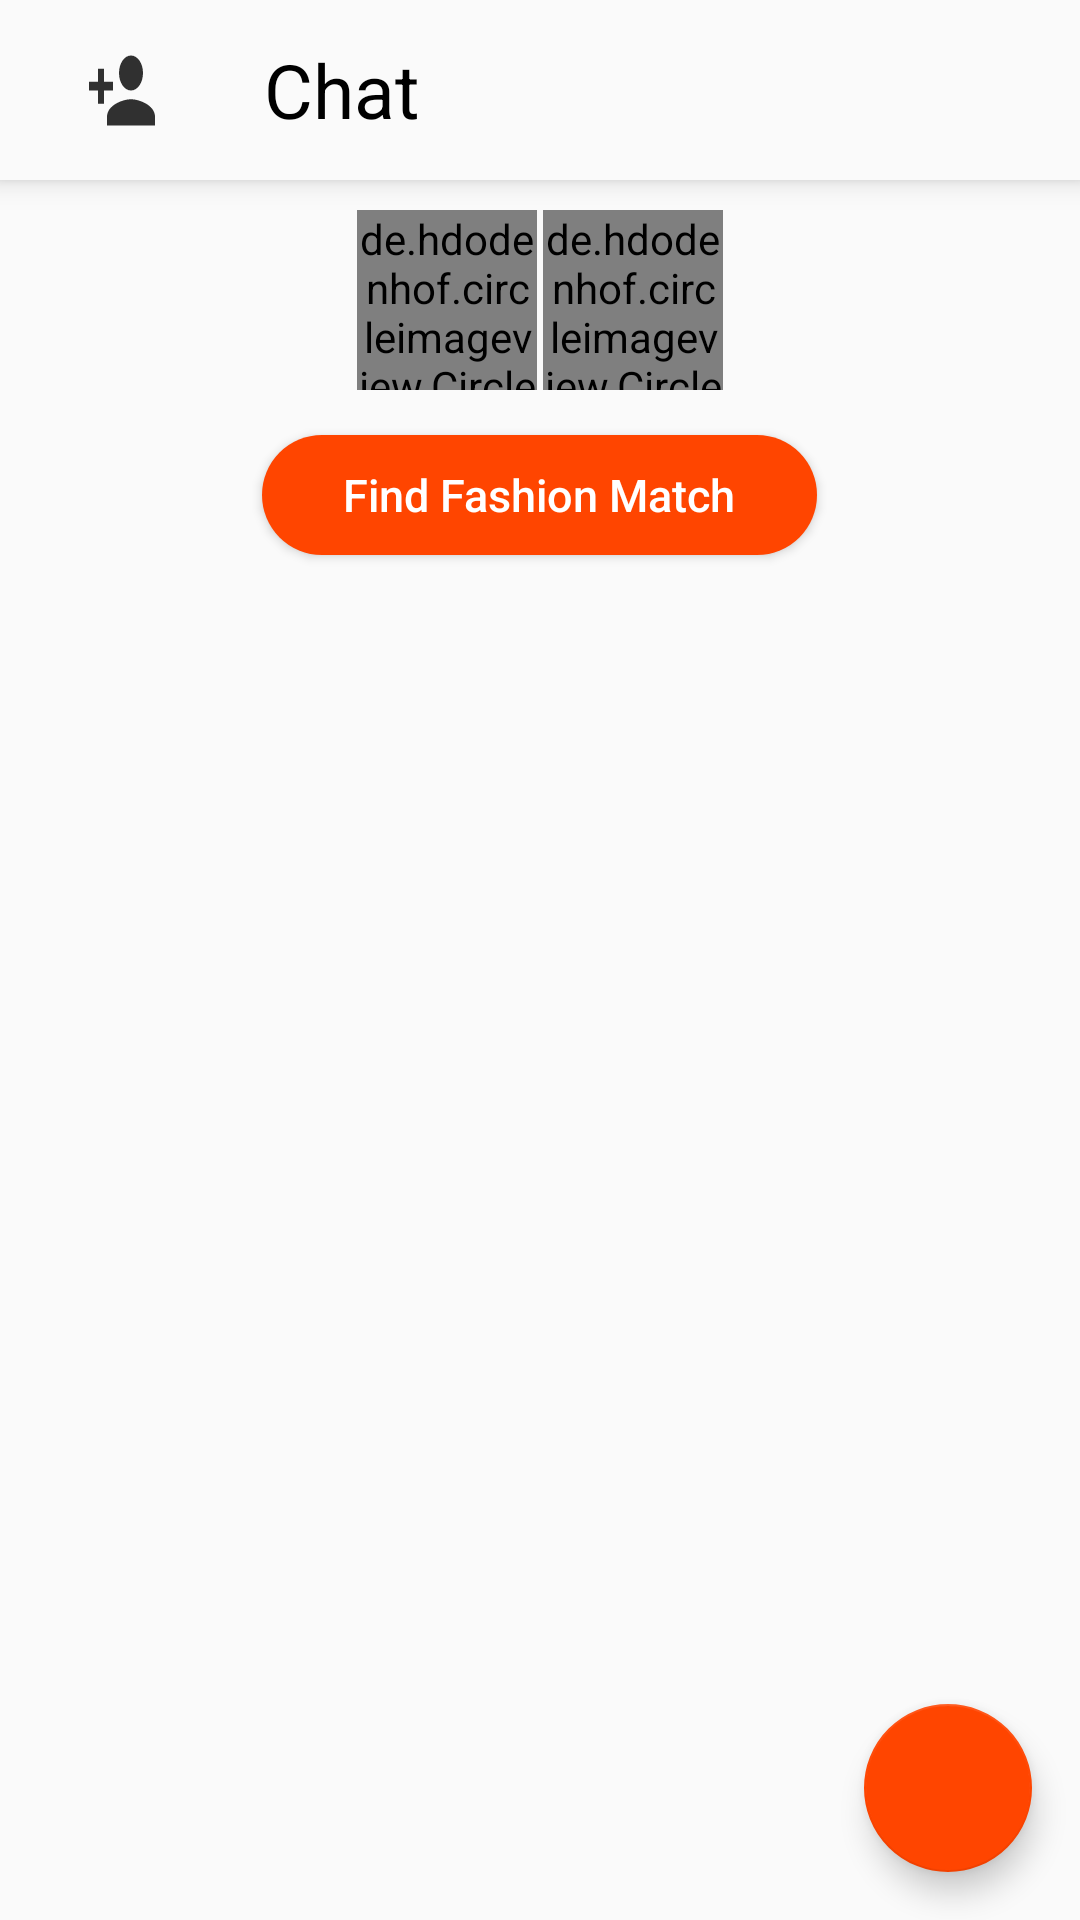

The Android layout XML behind this screen, and the referenced resources:
<!-- AndroidManifest.xml: application theme AppTheme3 -->
<!-- res/layout/fragment_chat.xml -->
<?xml version="1.0" encoding="utf-8"?>
<androidx.coordinatorlayout.widget.CoordinatorLayout xmlns:android="http://schemas.android.com/apk/res/android"
    xmlns:app="http://schemas.android.com/apk/res-auto"
    xmlns:tools="http://schemas.android.com/tools"
    android:layout_width="match_parent"
    android:layout_height="match_parent"
    android:background="?android:attr/windowBackground"
    android:orientation="vertical"
    tools:context=".screens.ChatFragment">

    <LinearLayout
        android:layout_width="match_parent"
        android:layout_height="match_parent"
        android:orientation="vertical">

        <com.google.android.material.appbar.AppBarLayout
            android:layout_width="match_parent"
            android:layout_height="wrap_content"
            android:background="@color/white"
            android:orientation="vertical"
            app:layout_constraintEnd_toEndOf="parent"
            app:layout_constraintStart_toStartOf="parent"
            app:layout_constraintTop_toTopOf="parent"
            android:elevation="5dp"
            >

            <Toolbar
                android:id="@+id/toolBarID"
                android:layout_width="match_parent"
                android:layout_height="wrap_content"
                android:background="?android:attr/windowBackground"
                android:popupTheme="@style/ThemeOverlay.AppCompat.Light"
                app:layout_scrollFlags="scroll|enterAlways|snap">

                <RelativeLayout
                    android:layout_width="match_parent"
                    android:layout_height="wrap_content"
                    android:layout_marginRight="5dp"
                    android:orientation="horizontal"
                    android:paddingTop="10dp">

                    <ImageButton
                        android:id="@+id/addPersonID"
                        android:layout_width="50dp"
                        android:layout_height="50dp"
                        android:layout_centerVertical="true"
                        android:background="?android:attr/windowBackground"
                        android:src="@drawable/add_person_icon" />

                    <TextView
                        android:layout_width="wrap_content"
                        android:layout_height="wrap_content"
                        android:layout_centerInParent="true"
                        android:layout_marginLeft="22dp"
                        android:layout_toRightOf="@+id/addPersonID"
                        android:text="Chat"
                        android:textColor="@color/black"
                        android:textSize="25dp" />
                </RelativeLayout>
            </Toolbar>
        </com.google.android.material.appbar.AppBarLayout>

        <LinearLayout
            android:layout_width="wrap_content"
            android:layout_height="wrap_content"
            android:layout_gravity="center_horizontal"
            android:layout_marginTop="10dp"
            android:layout_marginBottom="5dp"
            >

            <de.hdodenhof.circleimageview.CircleImageView
                android:layout_width="60dp"
                android:layout_height="60dp"
                android:layout_gravity="center_vertical"
                android:layout_marginRight="2dp"
                android:src="@drawable/user" />

            <de.hdodenhof.circleimageview.CircleImageView
                android:layout_width="60dp"
                android:layout_height="60dp"
                android:layout_gravity="center_horizontal"
                android:src="@drawable/network" />
        </LinearLayout>

        <Button
            android:id="@+id/signupBu2"
            android:layout_width="wrap_content"
            android:layout_height="40dp"
            android:layout_gravity="center"
            android:layout_margin="10dp"
            android:background="@drawable/roundedbutton2"
            android:gravity="center"
            android:text="Find Fashion Match"
            android:paddingLeft="27dp"
            android:paddingRight="27dp"
            android:paddingTop="3dp"
            android:paddingBottom="3dp"
            android:textAllCaps="false"
            android:textAlignment="center"
            android:textColor="@color/white"
            android:textSize="15sp" />

    </LinearLayout>

    <com.google.android.material.floatingactionbutton.FloatingActionButton
        android:layout_width="wrap_content"
        android:layout_height="wrap_content"
        android:layout_gravity="end|bottom"
        android:background="@color/orange"
        android:src="@drawable/plus"
        android:layout_margin="16dp"
        app:fabSize="normal"
        android:padding="2dp"
        app:elevation="6dp"
        app:backgroundTint="@color/orange"
        />


</androidx.coordinatorlayout.widget.CoordinatorLayout>
<!-- resources referenced by this layout -->
<resources>
  <color name="black">#000000</color>
  <color name="orange">#FF4500</color>
  <color name="white">#FFFFFF</color>
  <!-- drawable add_person_icon (drawable) -->
  <vector xmlns:android="http://schemas.android.com/apk/res/android"
          android:width="25dp"
          android:height="35dp"
          android:viewportWidth="25"
          android:viewportHeight="24.0">
      <path
          android:fillColor="#CE000000"
          android:pathData="M15,12c2.21,0 4,-1.79 4,-4s-1.79,-4 -4,-4 -4,1.79 -4,4 1.79,4 4,4zM6,10L6,7L4,7v3L1,10v2h3v3h2v-3h3v-2L6,10zM15,14c-2.67,0 -8,1.34 -8,4v2h16v-2c0,-2.66 -5.33,-4 -8,-4z"/>
  </vector>
  <!-- drawable roundedbutton2 (drawable) -->
  <?xml version="1.0" encoding="utf-8"?>
  <shape xmlns:android="http://schemas.android.com/apk/res/android"
      android:shape="rectangle" >
  
      <solid android:color="@color/orange" />
      <corners android:radius="50dp"  />
  
  </shape>
  <style name="AppTheme3" parent="Theme.AppCompat.Light.DialogWhenLarge">
      </style>
</resources>
